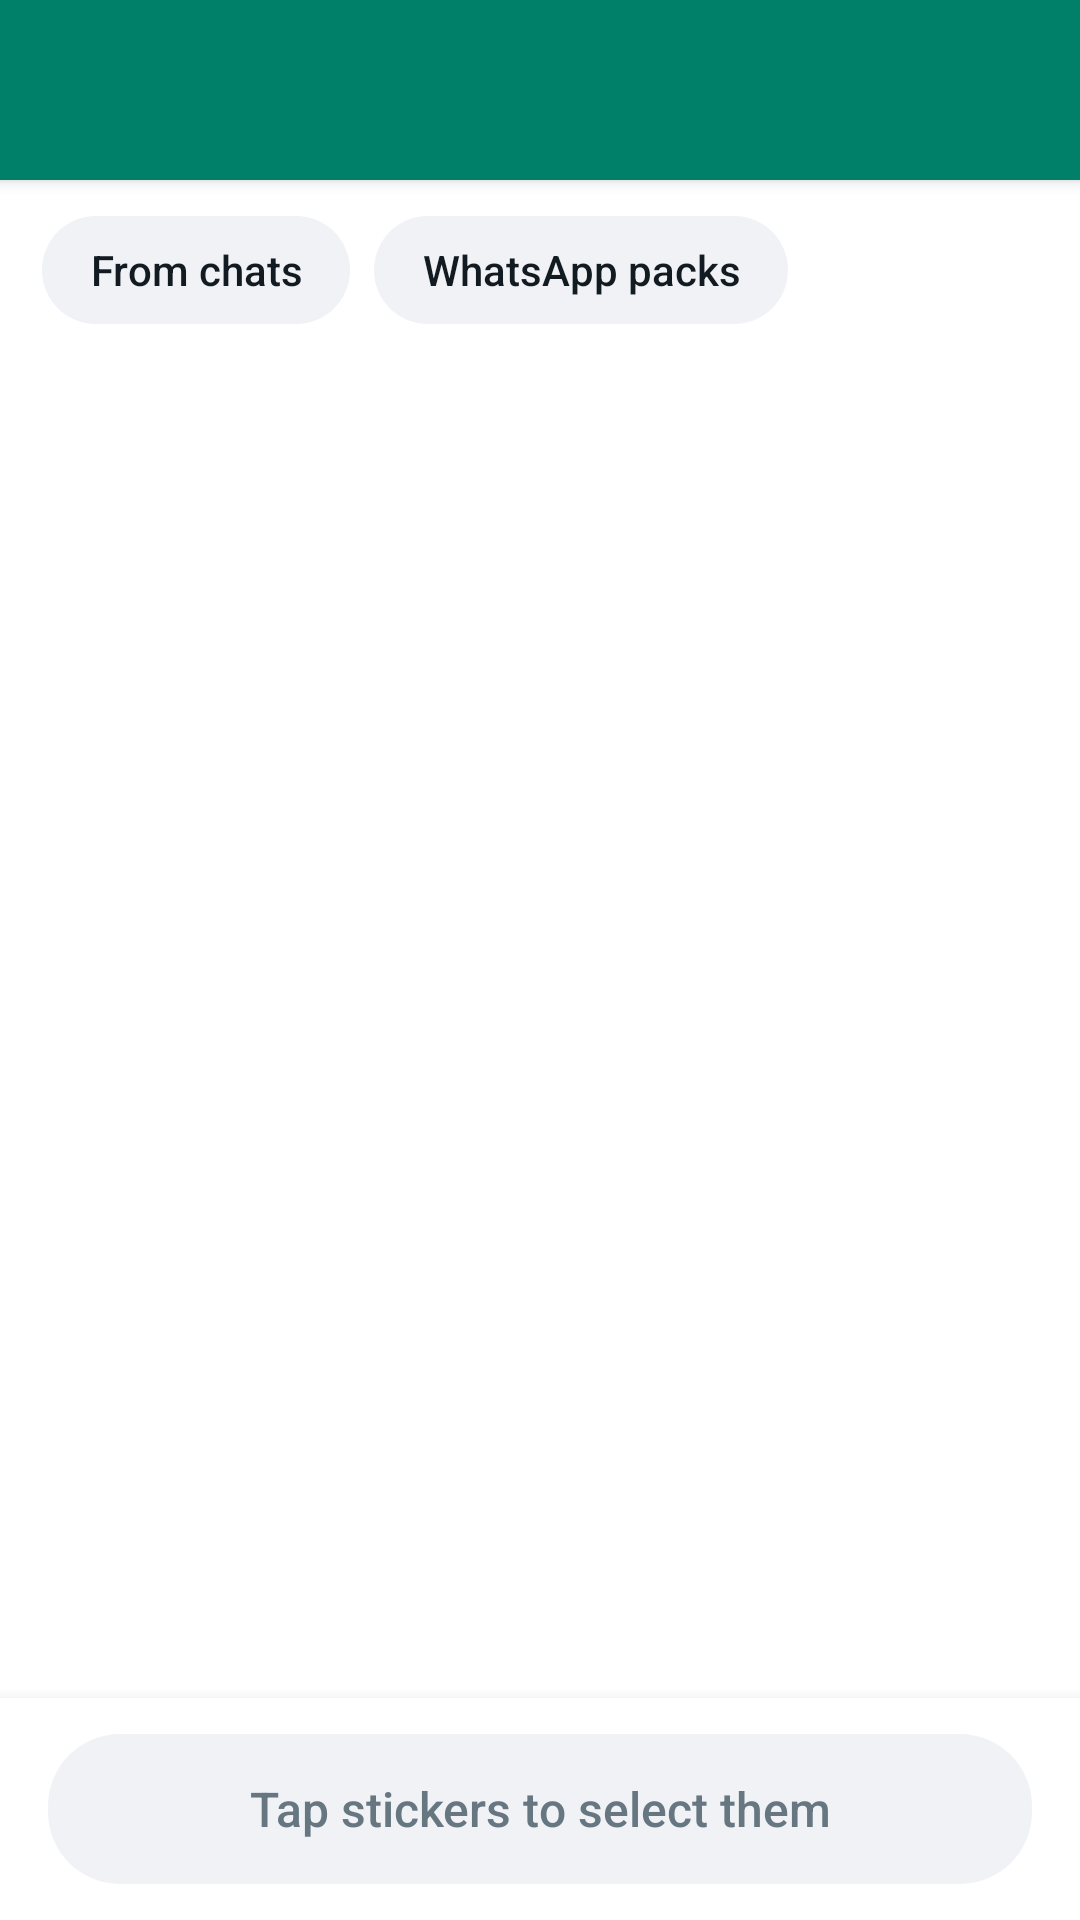

Android layout source for this screen:
<!-- AndroidManifest.xml: application theme AppTheme -->
<!-- res/layout/activity_picker.xml -->
<?xml version="1.0" encoding="utf-8"?>
<LinearLayout xmlns:android="http://schemas.android.com/apk/res/android"
    android:layout_width="match_parent"
    android:layout_height="match_parent"
    android:background="@color/bg"
    android:orientation="vertical">

    <include layout="@layout/header" />

    <LinearLayout
        android:id="@+id/chips"
        android:layout_width="match_parent"
        android:layout_height="wrap_content"
        android:orientation="horizontal"
        android:paddingStart="14dp"
        android:paddingTop="12dp"
        android:paddingEnd="14dp"
        android:paddingBottom="4dp">

        <TextView
            android:id="@+id/chip_chats"
            style="@style/Chip"
            android:text="@string/source_chats" />

        <TextView
            android:id="@+id/chip_saved"
            style="@style/Chip"
            android:layout_marginStart="8dp"
            android:text="@string/source_saved" />
    </LinearLayout>

    <FrameLayout
        android:layout_width="match_parent"
        android:layout_height="0dp"
        android:layout_weight="1">

        <GridView
            android:id="@+id/grid"
            android:layout_width="match_parent"
            android:layout_height="match_parent"
            android:clipToPadding="false"
            android:columnWidth="72dp"
            android:horizontalSpacing="10dp"
            android:listSelector="@android:color/transparent"
            android:numColumns="auto_fit"
            android:padding="14dp"
            android:stretchMode="columnWidth"
            android:verticalSpacing="10dp" />

        <LinearLayout
            android:id="@+id/access"
            android:layout_width="match_parent"
            android:layout_height="match_parent"
            android:gravity="center"
            android:orientation="vertical"
            android:padding="32dp"
            android:visibility="gone">

            <ImageView
                android:layout_width="56dp"
                android:layout_height="56dp"
                android:src="@drawable/ic_folder"
                android:tint="@color/accent" />

            <TextView
                android:id="@+id/access_title"
                android:layout_width="wrap_content"
                android:layout_height="wrap_content"
                android:layout_marginTop="16dp"
                android:fontFamily="sans-serif-medium"
                android:gravity="center"
                android:textColor="@color/text"
                android:textSize="18sp" />

            <TextView
                android:id="@+id/access_body"
                android:layout_width="wrap_content"
                android:layout_height="wrap_content"
                android:layout_marginTop="10dp"
                android:gravity="center"
                android:lineSpacingMultiplier="1.2"
                android:textColor="@color/text_secondary"
                android:textSize="15sp" />

            <Button
                android:id="@+id/grant"
                style="@style/PillButton"
                android:layout_width="wrap_content"
                android:layout_marginTop="24dp"
                android:paddingStart="28dp"
                android:paddingEnd="28dp"
                android:text="@string/choose_folder" />
        </LinearLayout>

        <TextView
            android:id="@+id/empty"
            android:layout_width="match_parent"
            android:layout_height="match_parent"
            android:gravity="center"
            android:padding="40dp"
            android:textColor="@color/text_secondary"
            android:textSize="15sp"
            android:visibility="gone" />

        <ProgressBar
            android:id="@+id/loading"
            android:layout_width="40dp"
            android:layout_height="40dp"
            android:layout_gravity="center"
            android:indeterminateTint="@color/accent"
            android:visibility="gone" />
    </FrameLayout>

    <LinearLayout
        android:id="@+id/bottom_bar"
        android:layout_width="match_parent"
        android:layout_height="wrap_content"
        android:background="@color/surface"
        android:elevation="8dp"
        android:orientation="horizontal"
        android:paddingStart="16dp"
        android:paddingTop="12dp"
        android:paddingEnd="16dp"
        android:paddingBottom="12dp">

        <Button
            android:id="@+id/add"
            style="@style/PillButton"
            android:layout_width="match_parent"
            android:enabled="false"
            android:text="@string/select_stickers" />
    </LinearLayout>
</LinearLayout>
<!-- res/layout/header.xml (included above) -->
<?xml version="1.0" encoding="utf-8"?>
<LinearLayout xmlns:android="http://schemas.android.com/apk/res/android"
    android:id="@+id/header"
    android:layout_width="match_parent"
    android:layout_height="wrap_content"
    android:background="@color/header"
    android:elevation="3dp"
    android:orientation="vertical">

    <LinearLayout
        android:layout_width="match_parent"
        android:layout_height="60dp"
        android:gravity="center_vertical"
        android:orientation="horizontal"
        android:paddingStart="4dp"
        android:paddingEnd="4dp">

        <ImageView
            android:id="@+id/header_nav"
            android:layout_width="48dp"
            android:layout_height="48dp"
            android:background="?android:attr/selectableItemBackgroundBorderless"
            android:padding="12dp"
            android:tint="@color/on_header"
            android:visibility="gone" />

        <LinearLayout
            android:layout_width="0dp"
            android:layout_height="wrap_content"
            android:layout_marginStart="16dp"
            android:layout_weight="1"
            android:orientation="vertical">

            <TextView
                android:id="@+id/header_title"
                android:layout_width="wrap_content"
                android:layout_height="wrap_content"
                android:ellipsize="end"
                android:fontFamily="sans-serif-medium"
                android:singleLine="true"
                android:textColor="@color/on_header"
                android:textSize="21sp" />

            <TextView
                android:id="@+id/header_subtitle"
                android:layout_width="wrap_content"
                android:layout_height="wrap_content"
                android:ellipsize="end"
                android:singleLine="true"
                android:textColor="@color/on_header_dim"
                android:textSize="13sp"
                android:visibility="gone" />
        </LinearLayout>

        <LinearLayout
            android:id="@+id/header_actions"
            android:layout_width="wrap_content"
            android:layout_height="match_parent"
            android:gravity="center_vertical"
            android:orientation="horizontal" />
    </LinearLayout>

    <LinearLayout
        android:id="@+id/header_tabs"
        android:layout_width="match_parent"
        android:layout_height="wrap_content"
        android:orientation="horizontal"
        android:visibility="gone" />
</LinearLayout>
<!-- resources referenced by this layout -->
<resources>
  <color name="accent">#008069</color>
  <color name="bg">#FFFFFF</color>
  <color name="header">#008069</color>
  <color name="on_header">#FFFFFF</color>
  <color name="on_header_dim">#CCFFFFFF</color>
  <color name="surface">#FFFFFF</color>
  <color name="text">#111B21</color>
  <color name="text_secondary">#667781</color>
  <string name="choose_folder">Choose folder</string>
  <string name="select_stickers">Tap stickers to select them</string>
  <string name="source_chats">From chats</string>
  <string name="source_saved">WhatsApp packs</string>
  <style name="Chip">
          <item name="android:layout_width">wrap_content</item>
          <item name="android:layout_height">36dp</item>
          <item name="android:background">@drawable/chip_toggle</item>
          <item name="android:gravity">center</item>
          <item name="android:paddingStart">16dp</item>
          <item name="android:paddingEnd">16dp</item>
          <item name="android:textColor">@color/text</item>
          <item name="android:fontFamily">sans-serif-medium</item>
          <item name="android:textSize">14sp</item>
      </style>
  <style name="PillButton">
          <item name="android:layout_width">match_parent</item>
          <item name="android:layout_height">50dp</item>
          <item name="android:background">@drawable/button_pill</item>
          <item name="android:stateListAnimator">@null</item>
          <item name="android:textAllCaps">false</item>
          <item name="android:textColor">@color/on_button_state</item>
          <item name="android:fontFamily">sans-serif-medium</item>
          <item name="android:textSize">16sp</item>
      </style>
  <!-- drawable chip_toggle (drawable) -->
  <?xml version="1.0" encoding="utf-8"?>
  <selector xmlns:android="http://schemas.android.com/apk/res/android">
      <item android:state_selected="true">
          <shape android:shape="rectangle">
              <corners android:radius="18dp" />
              <solid android:color="@color/chip_ok_bg" />
              <stroke android:width="1.5dp" android:color="@color/accent" />
          </shape>
      </item>
      <item>
          <shape android:shape="rectangle">
              <corners android:radius="18dp" />
              <solid android:color="@color/surface_alt" />
          </shape>
      </item>
  </selector>
  <!-- drawable button_pill (drawable) -->
  <?xml version="1.0" encoding="utf-8"?>
  <ripple xmlns:android="http://schemas.android.com/apk/res/android" android:color="#33FFFFFF">
      <item>
          <selector>
              <item android:state_enabled="false">
                  <shape android:shape="rectangle">
                      <corners android:radius="24dp" />
                      <solid android:color="@color/surface_alt" />
                  </shape>
              </item>
              <item>
                  <shape android:shape="rectangle">
                      <corners android:radius="24dp" />
                      <solid android:color="@color/button" />
                  </shape>
              </item>
          </selector>
      </item>
  </ripple>
  <style name="DialogTheme" parent="DialogBase">
          <item name="android:colorAccent">@color/accent</item>
          <item name="android:colorPrimary">@color/header</item>
      </style>
  <color name="chip_ok_bg">#D9FDD3</color>
  <color name="surface_alt">#F0F2F5</color>
  <color name="button">#00A884</color>
  <style name="DialogBase" parent="@android:style/Theme.DeviceDefault.Light.Dialog.Alert" />
</resources>
